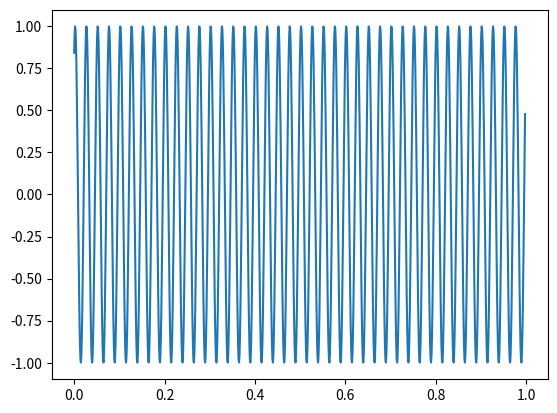
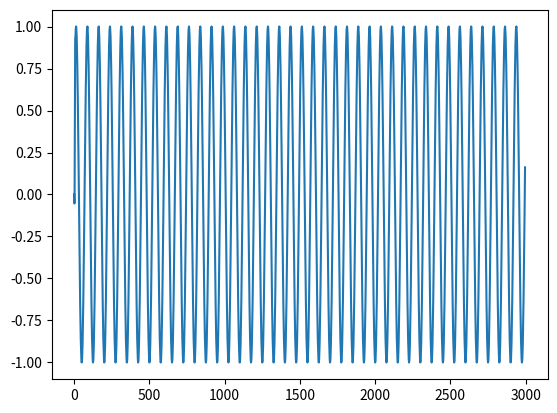
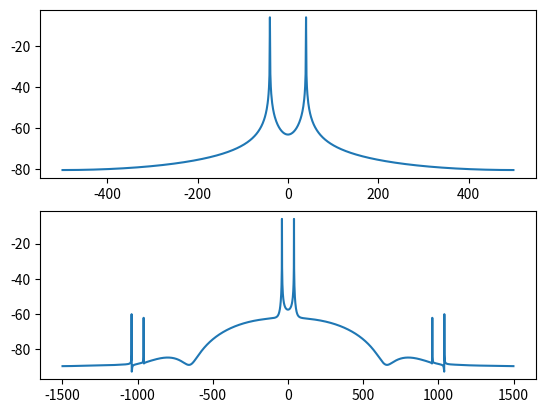

Write the Python code that produced these figures, in order.
import numpy as np
from matplotlib import pyplot as plt
from scipy.signal import firwin, lfilter

FS = 1000
UP_KOEF = 3
DURATION = 1


def sin_gen(freq: int, duration: int):
    fs_step = 1 / FS
    fs_list = np.arange(0, duration - fs_step, fs_step)
    sin = np.sin(2 * np.pi * freq * fs_list + 1)
    return sin, fs_list


def interpolation(signal, up_koef: int):
    signal_up = np.zeros(len(signal) * up_koef)
    signal_up[::up_koef] = signal
    numtaps = 4 * up_koef + 1
    h = firwin(numtaps, cutoff=1.0 / up_koef, window="hamming")
    filtered = lfilter(h * up_koef, 1.0, signal_up)
    return filtered


sin, t = sin_gen(40, DURATION)
sin_up = interpolation(sin, UP_KOEF)
t_up = np.arange(0, DURATION, 1 / len(sin_up))

fft_sin = np.abs(np.fft.fft(sin)) / len(sin)
fft_freq = np.fft.fftfreq(len(sin), 1 / FS)
fft_freq_sh = np.fft.fftshift(fft_freq)
fft_log = np.fft.fftshift(20 * np.log10(fft_sin))

fft_sin_up = np.abs(np.fft.fft(sin_up)) / len(sin_up)
fft_freq_up = np.fft.fftfreq(len(sin_up), 1 / (FS * UP_KOEF))
fft_freq_sh_up = np.fft.fftshift(fft_freq_up)
fft_log_up = np.fft.fftshift(20 * np.log10(fft_sin_up))


plt.figure()
plt.plot(t, sin)

plt.figure()
plt.plot(sin_up)

plt.figure()
plt.subplot(2, 1, 1)
plt.plot(fft_freq_sh, fft_log)
plt.subplot(2, 1, 2)
plt.plot(fft_freq_sh_up, fft_log_up)

plt.show()
